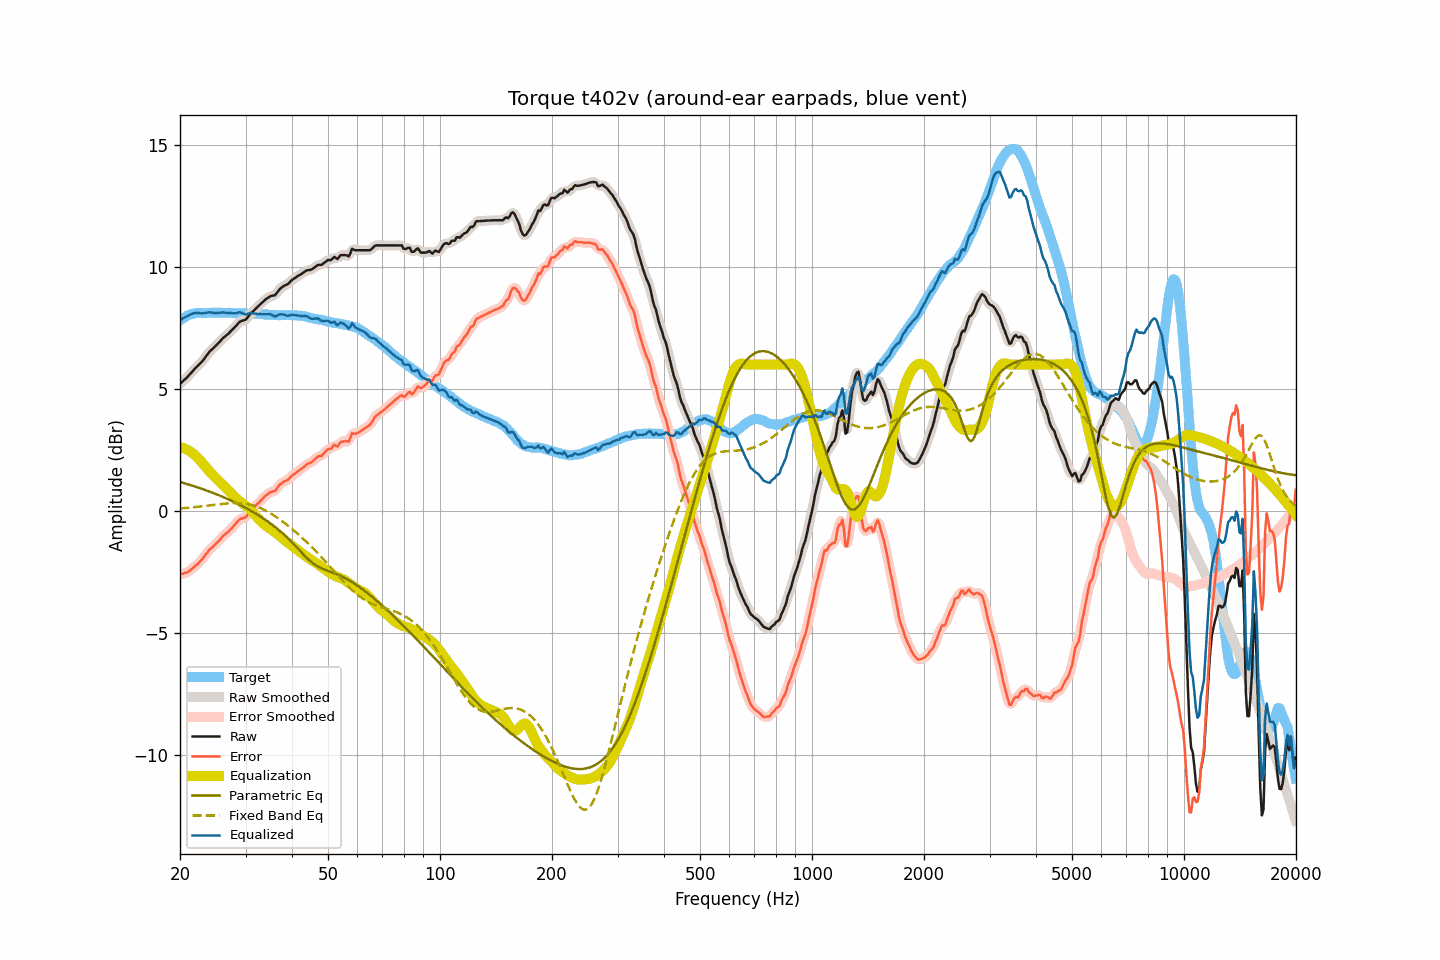

The data file committed next to this chart (first rows):
frequency, raw, smoothed, error, error_smoothed, equalization, parametric_eq, fixed_band_eq, equalized_raw, equalized_smoothed, target
20.00, 5.21, 5.21, -2.60, -2.60, 2.61, 1.18, 0.10, 7.82, 7.82, 7.81
20.20, 5.27, 5.27, -2.59, -2.59, 2.59, 1.16, 0.10, 7.87, 7.86, 7.86
20.40, 5.33, 5.33, -2.58, -2.58, 2.58, 1.14, 0.11, 7.91, 7.90, 7.91
20.61, 5.39, 5.39, -2.55, -2.56, 2.55, 1.12, 0.11, 7.94, 7.94, 7.94
20.81, 5.45, 5.45, -2.54, -2.53, 2.52, 1.11, 0.12, 7.97, 7.98, 7.99
21.02, 5.52, 5.52, -2.51, -2.50, 2.49, 1.09, 0.12, 8.01, 8.01, 8.03
21.23, 5.59, 5.59, -2.46, -2.46, 2.45, 1.07, 0.13, 8.04, 8.04, 8.05
21.44, 5.66, 5.66, -2.41, -2.40, 2.41, 1.04, 0.14, 8.07, 8.07, 8.07
21.66, 5.74, 5.74, -2.35, -2.35, 2.36, 1.02, 0.14, 8.10, 8.09, 8.09
21.87, 5.81, 5.81, -2.28, -2.29, 2.30, 1.00, 0.15, 8.11, 8.11, 8.10
22.09, 5.88, 5.88, -2.23, -2.23, 2.24, 0.98, 0.16, 8.12, 8.12, 8.12
22.31, 5.94, 5.94, -2.18, -2.18, 2.18, 0.96, 0.16, 8.12, 8.12, 8.12
22.54, 6.01, 6.01, -2.11, -2.12, 2.11, 0.94, 0.17, 8.12, 8.11, 8.12
22.76, 6.07, 6.07, -2.05, -2.05, 2.03, 0.91, 0.18, 8.10, 8.11, 8.12
22.99, 6.14, 6.15, -1.97, -1.97, 1.96, 0.89, 0.19, 8.10, 8.10, 8.11
23.22, 6.23, 6.23, -1.88, -1.88, 1.88, 0.87, 0.20, 8.11, 8.11, 8.11
23.45, 6.32, 6.32, -1.79, -1.79, 1.80, 0.85, 0.20, 8.12, 8.12, 8.11
23.69, 6.41, 6.41, -1.71, -1.70, 1.72, 0.82, 0.21, 8.13, 8.13, 8.12
23.92, 6.50, 6.50, -1.62, -1.63, 1.64, 0.80, 0.22, 8.15, 8.14, 8.12
24.16, 6.57, 6.57, -1.56, -1.56, 1.57, 0.77, 0.23, 8.14, 8.14, 8.13
24.40, 6.63, 6.63, -1.51, -1.50, 1.50, 0.75, 0.24, 8.13, 8.13, 8.14
24.65, 6.69, 6.69, -1.44, -1.44, 1.43, 0.72, 0.24, 8.12, 8.12, 8.13
24.89, 6.75, 6.75, -1.37, -1.37, 1.36, 0.70, 0.25, 8.12, 8.12, 8.13
25.14, 6.82, 6.82, -1.30, -1.31, 1.30, 0.67, 0.26, 8.12, 8.12, 8.13
25.39, 6.89, 6.89, -1.24, -1.24, 1.23, 0.64, 0.27, 8.12, 8.12, 8.13
25.65, 6.96, 6.96, -1.17, -1.17, 1.17, 0.62, 0.28, 8.13, 8.13, 8.13
25.91, 7.03, 7.03, -1.09, -1.10, 1.10, 0.59, 0.28, 8.13, 8.13, 8.12
26.16, 7.10, 7.09, -1.02, -1.03, 1.04, 0.56, 0.29, 8.14, 8.14, 8.12
26.43, 7.15, 7.15, -0.97, -0.97, 0.98, 0.53, 0.30, 8.13, 8.13, 8.12
26.69, 7.21, 7.21, -0.91, -0.91, 0.91, 0.50, 0.30, 8.12, 8.12, 8.12
26.96, 7.26, 7.27, -0.87, -0.86, 0.85, 0.47, 0.31, 8.11, 8.11, 8.13
27.23, 7.33, 7.33, -0.80, -0.80, 0.78, 0.44, 0.31, 8.11, 8.11, 8.13
27.50, 7.40, 7.40, -0.72, -0.73, 0.71, 0.41, 0.32, 8.11, 8.11, 8.12
27.77, 7.46, 7.46, -0.65, -0.65, 0.64, 0.38, 0.32, 8.10, 8.10, 8.11
28.05, 7.53, 7.53, -0.58, -0.58, 0.57, 0.35, 0.32, 8.10, 8.10, 8.11
28.33, 7.60, 7.60, -0.50, -0.50, 0.51, 0.32, 0.32, 8.11, 8.11, 8.10
28.62, 7.67, 7.68, -0.43, -0.42, 0.45, 0.29, 0.32, 8.12, 8.13, 8.10
28.90, 7.75, 7.74, -0.36, -0.37, 0.40, 0.25, 0.31, 8.15, 8.14, 8.11
29.19, 7.78, 7.78, -0.32, -0.33, 0.35, 0.22, 0.31, 8.13, 8.13, 8.10
29.48, 7.80, 7.80, -0.31, -0.31, 0.30, 0.19, 0.30, 8.10, 8.10, 8.11
29.78, 7.82, 7.82, -0.28, -0.28, 0.25, 0.15, 0.30, 8.07, 8.07, 8.10
30.08, 7.85, 7.86, -0.26, -0.24, 0.20, 0.12, 0.29, 8.05, 8.06, 8.11
30.38, 7.93, 7.93, -0.17, -0.17, 0.15, 0.08, 0.28, 8.08, 8.08, 8.10
30.68, 8.01, 8.01, -0.09, -0.09, 0.09, 0.04, 0.26, 8.10, 8.10, 8.10
30.99, 8.10, 8.09, 0.01, -0.00, 0.02, 0.01, 0.25, 8.12, 8.11, 8.09
31.30, 8.16, 8.16, 0.07, 0.07, -0.05, -0.03, 0.23, 8.11, 8.11, 8.09
31.61, 8.22, 8.23, 0.13, 0.14, -0.13, -0.07, 0.21, 8.09, 8.10, 8.09
31.93, 8.29, 8.29, 0.20, 0.20, -0.20, -0.11, 0.19, 8.09, 8.08, 8.09
32.24, 8.35, 8.35, 0.28, 0.27, -0.27, -0.15, 0.17, 8.08, 8.08, 8.08
32.57, 8.41, 8.41, 0.33, 0.34, -0.34, -0.19, 0.14, 8.07, 8.07, 8.08
32.89, 8.48, 8.48, 0.40, 0.40, -0.41, -0.23, 0.11, 8.07, 8.07, 8.08
33.22, 8.54, 8.54, 0.47, 0.47, -0.48, -0.28, 0.08, 8.06, 8.07, 8.07
33.55, 8.60, 8.60, 0.54, 0.54, -0.54, -0.32, 0.05, 8.06, 8.06, 8.06
33.89, 8.66, 8.66, 0.61, 0.60, -0.59, -0.37, 0.02, 8.07, 8.06, 8.05
34.23, 8.71, 8.71, 0.65, 0.66, -0.64, -0.41, -0.02, 8.07, 8.07, 8.06
34.57, 8.75, 8.76, 0.71, 0.71, -0.69, -0.46, -0.05, 8.06, 8.07, 8.05
34.92, 8.80, 8.79, 0.76, 0.75, -0.73, -0.51, -0.09, 8.07, 8.06, 8.04
35.27, 8.82, 8.81, 0.78, 0.77, -0.77, -0.55, -0.13, 8.05, 8.04, 8.04
35.62, 8.83, 8.83, 0.80, 0.79, -0.82, -0.60, -0.17, 8.01, 8.01, 8.04
35.97, 8.84, 8.86, 0.81, 0.83, -0.87, -0.66, -0.22, 7.97, 7.99, 8.03
... 635 more rows
